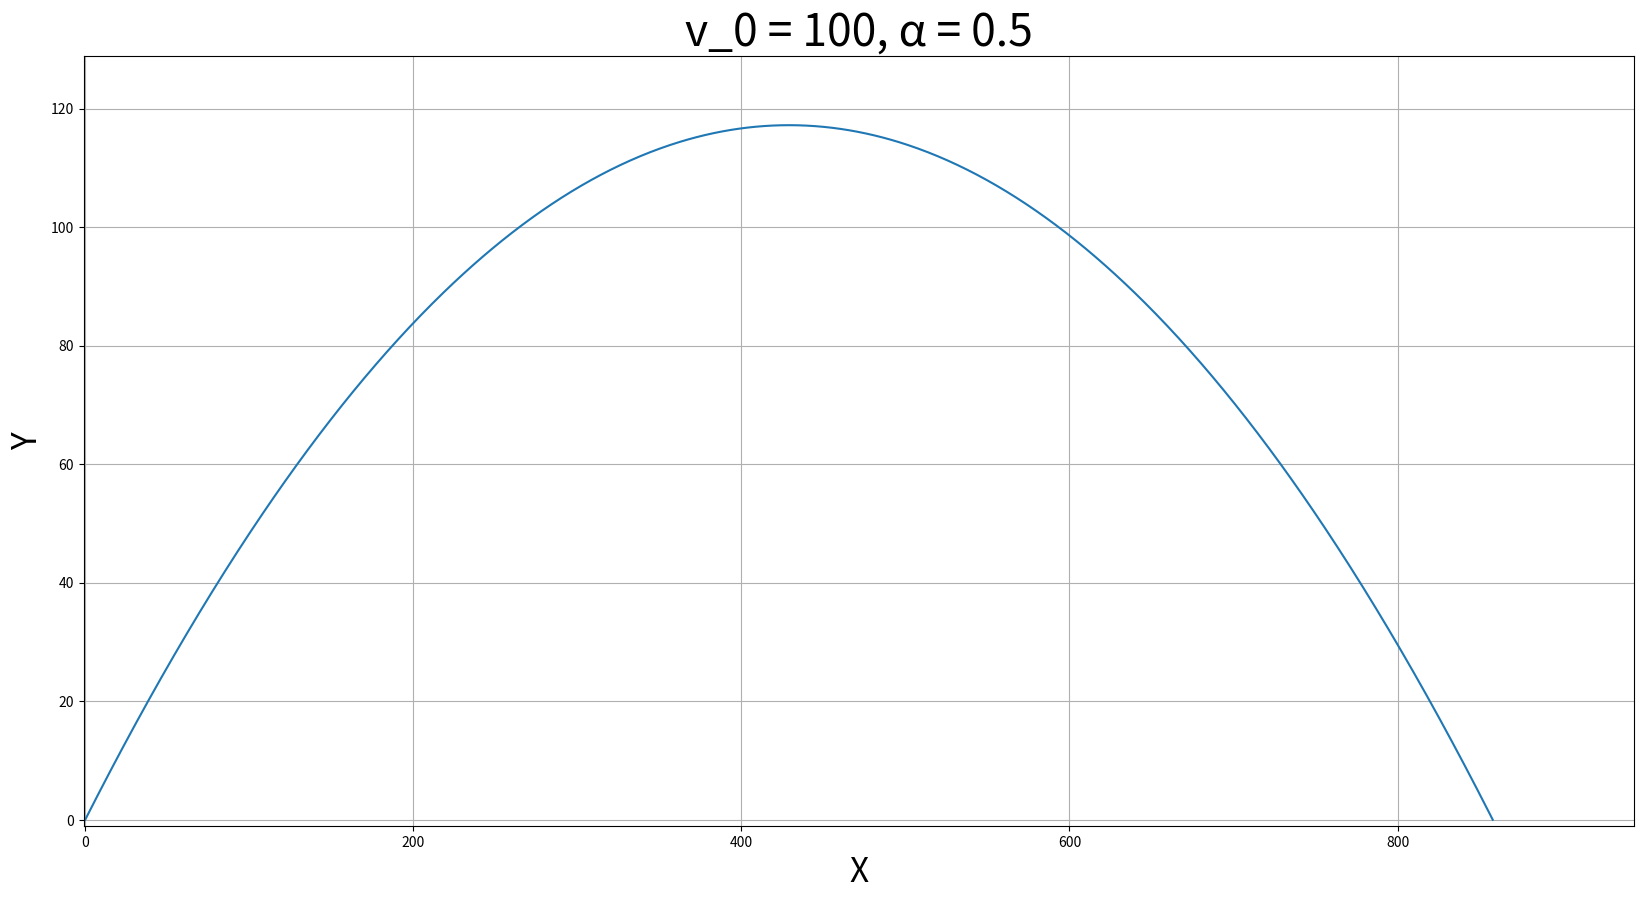

This chart was generated by the following Python code:
import matplotlib.pyplot as plt
import numpy as np
# from jupyterthemes import jtplot
# jtplot.style('onedork')

def plot_trace(v0, alpha, file=None, **kwargs):
    # acceleration of gravity
    g = 9.8066

    # time to max height
    tp = v0 * np.sin(alpha) / g

    # converting to time range
    t = np.linspace(0, 2 * tp, 1000)

    # x axis
    x = v0 * np.cos(alpha) * t

    # y axis
    y = v0 * np.sin(alpha) * t - g * (t**2) / 2

    # change size for figure
    plt.figure(figsize=(20, 10))

    plt.plot(x, y, **kwargs)

    # xlim
    plt.xlim([-1, np.max(x) * 1.1])

    # ylim
    plt.ylim([-1, np.max(y) * 1.1])

    # axis labels
    plt.xlabel('X', fontsize=24)
    plt.ylabel('Y', fontsize=24)

    # chart title
    plt.title(f'v_0 = {v0}, α = {alpha}', fontsize=32)

    plt.grid(True)

    # set legend
    if 'label' in kwargs:
        plt.legend(loc='best', fontsize=32)

    if file is not None:
        plt.savefig(file)

plot_trace(100, 0.5, 'trace')